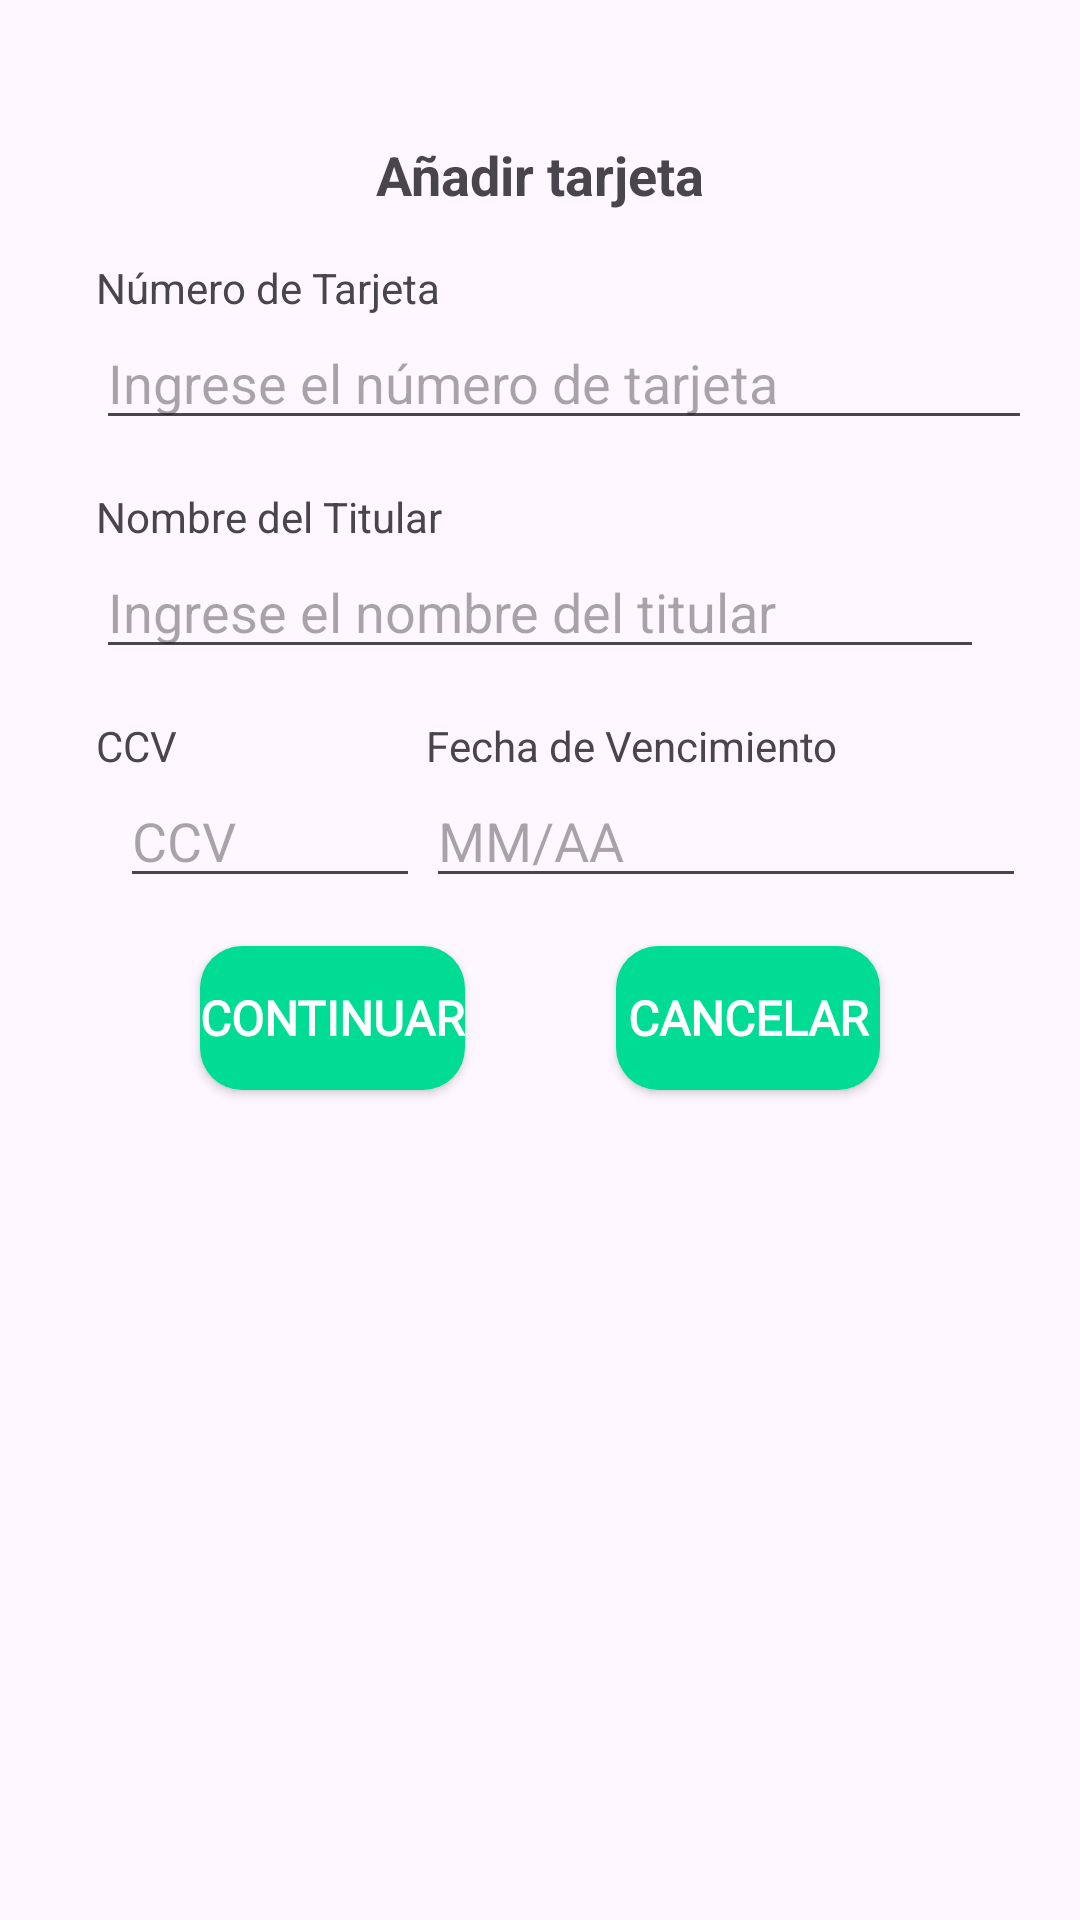

Produce the Android XML layout that renders to this screen, including the resource entries it uses.
<!-- AndroidManifest.xml: application theme Theme.ProyectoIoT -->
<!-- res/layout/fragment_pagar.xml -->
<?xml version="1.0" encoding="utf-8"?>
<androidx.constraintlayout.widget.ConstraintLayout xmlns:android="http://schemas.android.com/apk/res/android"
    xmlns:app="http://schemas.android.com/apk/res-auto"
    xmlns:tools="http://schemas.android.com/tools"
    android:layout_width="wrap_content"
    android:layout_height="wrap_content"
    android:orientation="vertical"
    android:padding="16dp"
    android:scrollbarThumbHorizontal="@drawable/fondoverdeboton"
    android:scrollbarThumbVertical="@drawable/fondoverdeboton">

    <View
        android:id="@+id/view2"
        android:layout_width="match_parent"
        android:layout_height="380dp"
        android:layout_marginTop="6dp"
        android:background="@drawable/fondo_redondeado_blanco"
        app:layout_constraintEnd_toEndOf="parent"
        app:layout_constraintStart_toStartOf="parent"
        app:layout_constraintTop_toTopOf="parent" />

    <androidx.constraintlayout.widget.ConstraintLayout
        android:id="@+id/constraintLayout4"
        android:layout_width="match_parent"
        android:layout_height="380dp"
        app:layout_constraintBottom_toBottomOf="@+id/view2"
        app:layout_constraintEnd_toEndOf="@+id/view2"
        app:layout_constraintStart_toStartOf="@+id/view2"
        app:layout_constraintTop_toTopOf="@+id/view2">

        <TextView
            android:id="@+id/textView15"
            android:layout_width="wrap_content"
            android:layout_height="wrap_content"
            android:layout_gravity="center"
            android:layout_marginTop="24dp"
            android:text="Añadir tarjeta"
            android:textSize="18sp"
            android:textStyle="bold"
            app:layout_constraintEnd_toEndOf="parent"
            app:layout_constraintStart_toStartOf="parent"
            app:layout_constraintTop_toTopOf="parent" />

        <TextView
            android:id="@+id/textView18"
            android:layout_width="wrap_content"
            android:layout_height="wrap_content"
            android:layout_marginStart="16dp"
            android:layout_marginTop="16dp"
            android:text="Número de Tarjeta"
            app:layout_constraintStart_toStartOf="parent"
            app:layout_constraintTop_toBottomOf="@+id/textView15" />

        <EditText
            android:id="@+id/editText"
            android:layout_width="match_parent"
            android:layout_height="wrap_content"
            android:layout_marginStart="16dp"
            android:hint="Ingrese el número de tarjeta"
            android:inputType="number"
            app:layout_constraintStart_toStartOf="parent"
            app:layout_constraintTop_toBottomOf="@+id/textView18" />

        <TextView
            android:id="@+id/textView21"
            android:layout_width="wrap_content"
            android:layout_height="wrap_content"
            android:layout_marginTop="16dp"
            android:text="Nombre del Titular"
            app:layout_constraintStart_toStartOf="@+id/textView18"
            app:layout_constraintTop_toBottomOf="@+id/editText" />

        <EditText
            android:id="@+id/editText3"
            android:layout_width="match_parent"
            android:layout_height="wrap_content"
            android:layout_marginStart="16dp"
            android:layout_marginEnd="16dp"
            android:hint="Ingrese el nombre del titular"
            android:inputType="text"
            app:layout_constraintEnd_toEndOf="@+id/editText"
            app:layout_constraintStart_toStartOf="@+id/editText"
            app:layout_constraintTop_toBottomOf="@+id/textView21" />

        <EditText
            android:id="@+id/editText2"
            android:layout_width="200dp"
            android:layout_height="wrap_content"
            android:hint="MM/AA"
            android:inputType="number"
            app:layout_constraintEnd_toEndOf="parent"
            app:layout_constraintStart_toEndOf="@+id/editText4"
            app:layout_constraintTop_toBottomOf="@+id/textView20" />

        <Button
            android:id="@+id/cancelarPago"
            style="@style/BotonVerdePersonalizado"
            android:layout_width="wrap_content"
            android:layout_height="wrap_content"
            android:layout_weight="1"
            android:backgroundTint="@color/verdeAutoNest"
            android:text="Cancelar"
            app:layout_constraintEnd_toEndOf="parent"
            app:layout_constraintHorizontal_bias="0.5"
            app:layout_constraintStart_toEndOf="@+id/continuar"
            app:layout_constraintTop_toTopOf="@+id/continuar" />

        <EditText
            android:id="@+id/editText4"
            android:layout_width="100dp"
            android:layout_height="wrap_content"
            android:hint="CCV"
            android:inputType="numberPassword"
            app:layout_constraintStart_toStartOf="@+id/editText3"
            app:layout_constraintTop_toBottomOf="@+id/textView22" />

        <Button
            android:id="@+id/continuar"
            style="@style/BotonVerdePersonalizado"
            android:layout_width="wrap_content"
            android:layout_height="wrap_content"
            android:layout_marginTop="16dp"
            android:layout_weight="1"
            android:backgroundTint="@color/verdeAutoNest"
            android:text="Continuar"
            app:layout_constraintEnd_toStartOf="@+id/cancelarPago"
            app:layout_constraintHorizontal_bias="0.5"
            app:layout_constraintStart_toStartOf="parent"
            app:layout_constraintTop_toBottomOf="@+id/editText2" />

        <TextView
            android:id="@+id/textView20"
            android:layout_width="wrap_content"
            android:layout_height="wrap_content"
            android:text="Fecha de Vencimiento"
            app:layout_constraintStart_toStartOf="@+id/editText2"
            app:layout_constraintTop_toTopOf="@+id/textView22" />

        <TextView
            android:id="@+id/textView22"
            android:layout_width="wrap_content"
            android:layout_height="wrap_content"
            android:layout_marginTop="16dp"
            android:text="CCV"
            app:layout_constraintStart_toStartOf="@+id/textView21"
            app:layout_constraintTop_toBottomOf="@+id/editText3" />

    </androidx.constraintlayout.widget.ConstraintLayout>

</androidx.constraintlayout.widget.ConstraintLayout>
<!-- resources referenced by this layout -->
<resources>
  <color name="verdeAutoNest">#00DC94</color>
  <!-- drawable fondoverdeboton (drawable) -->
  <?xml version="1.0" encoding="utf-8"?>
  <layer-list xmlns:android="http://schemas.android.com/apk/res/android">
      
      <item>
          <shape>
              <solid android:color="@color/verdeAutoNest" />
              <corners android:radius="14dp" />
          </shape>
      </item>
  
  
  </layer-list>
  <style name="BotonVerdePersonalizado" parent="Widget.AppCompat.Button">
          <item name="android:layout_width">wrap_content</item>
          <item name="android:layout_height">wrap_content</item>
          <item name="android:textColor">@color/white</item>
          <item name="android:textSize">16sp</item>
          <item name="android:textStyle">bold</item>
          <item name="android:fontFamily">@font/raleway_font</item>
          <item name="android:background">@drawable/fondoverdeboton</item>
      </style>
  <style name="Theme.ProyectoIoT" parent="Base.Theme.ProyectoIoT" />
  <color name="white">#FFFFFFFF</color>
  <style name="Base.Theme.ProyectoIoT" parent="Theme.Material3.DayNight.NoActionBar">
          
          
      </style>
</resources>
